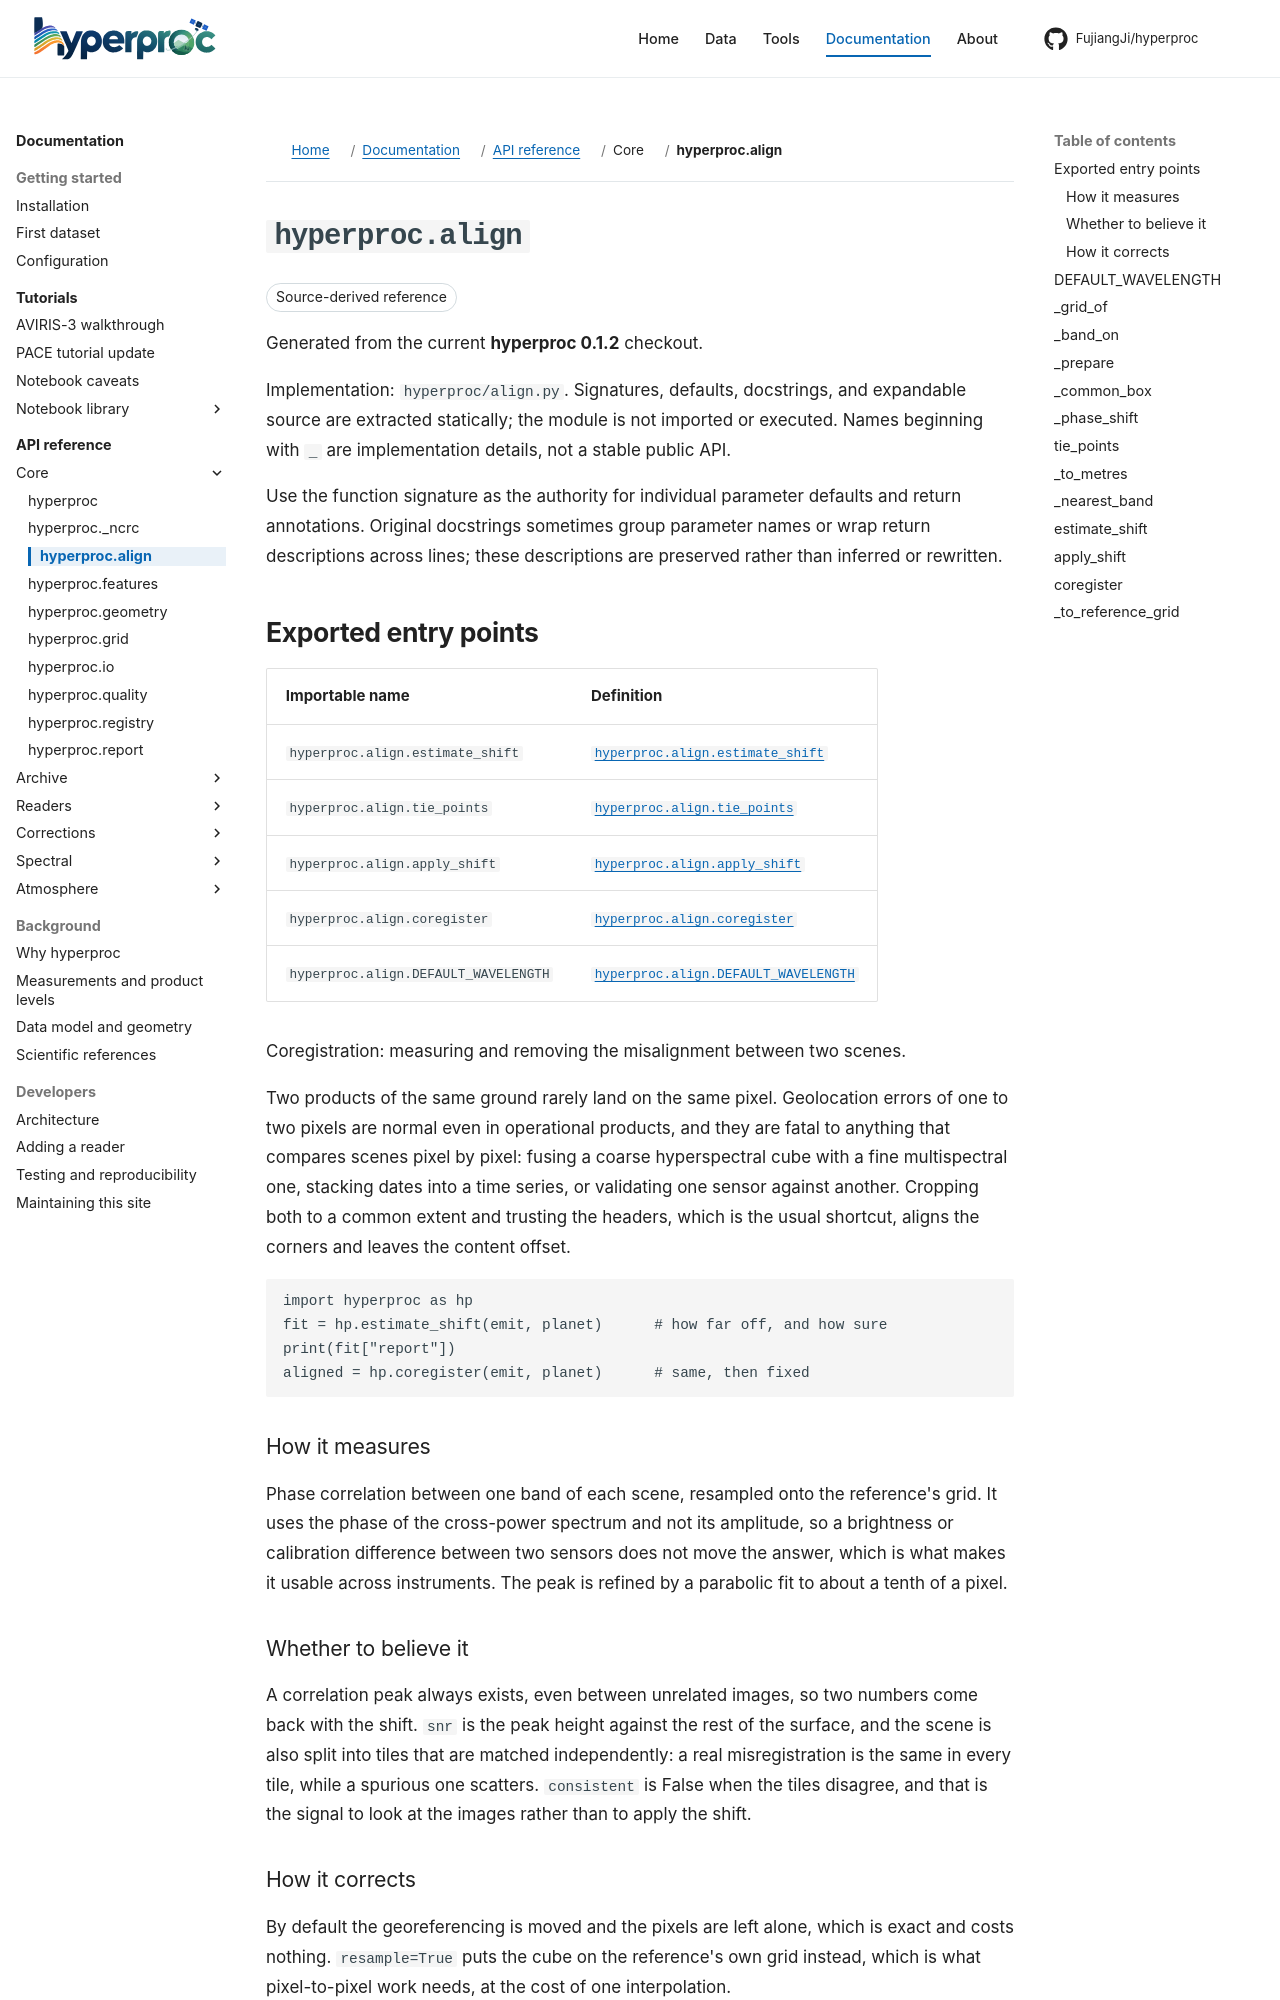

repository: FujiangJi/hyperproc · page: api/hyperproc-align/index.html · generator: mkdocs

# hyperproc.align

Release baseline **0.1.2**; source `hyperproc/align.py`. Choose a callable below rather than loading every declaration.

Coregistration: measuring and removing the misalignment between two scenes.
